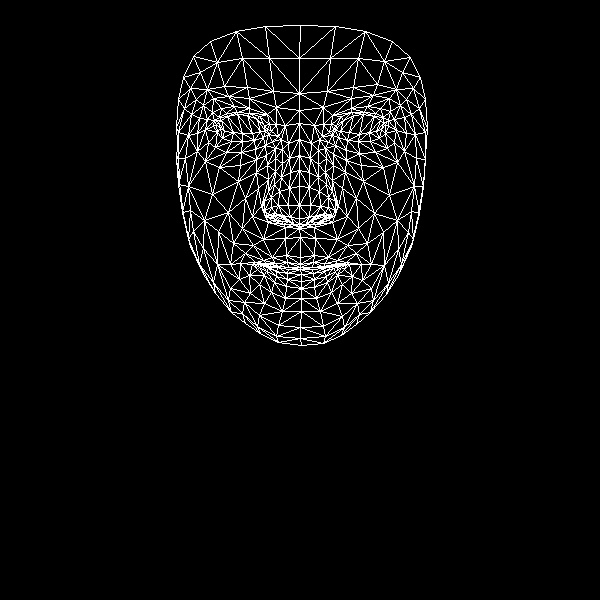

The file beside this chart, header and first rows:
, x, y
0, 300, 257
1, 299, 218
2, 299, 228
3, 290, 172
4, 299, 205
5, 299, 186
6, 299, 139
7, 220, 128
8, 299, 110
9, 299, 93
10, 300, 25
11, 300, 264
12, 300, 267
13, 300, 269
14, 300, 269
15, 301, 274
16, 301, 281
17, 301, 288
18, 301, 298
19, 299, 224
20, 288, 221
21, 183, 77
22, 254, 140
23, 242, 141
24, 231, 141
25, 217, 132
26, 263, 137
27, 237, 112
28, 249, 113
29, 226, 113
30, 219, 117
31, 208, 142
32, 259, 315
33, 216, 124
34, 178, 132
35, 197, 133
36, 245, 198
37, 286, 255
38, 288, 267
39, 272, 257
40, 263, 260
41, 278, 266
42, 269, 266
43, 249, 275
44, 290, 217
45, 288, 205
46, 203, 105
47, 267, 165
48, 264, 210
49, 264, 201
50, 212, 194
51, 289, 188
52, 228, 96
53, 213, 98
54, 193, 56
55, 276, 107
56, 259, 116
57, 240, 263
58, 190, 246
59, 272, 217
... 408 more rows
